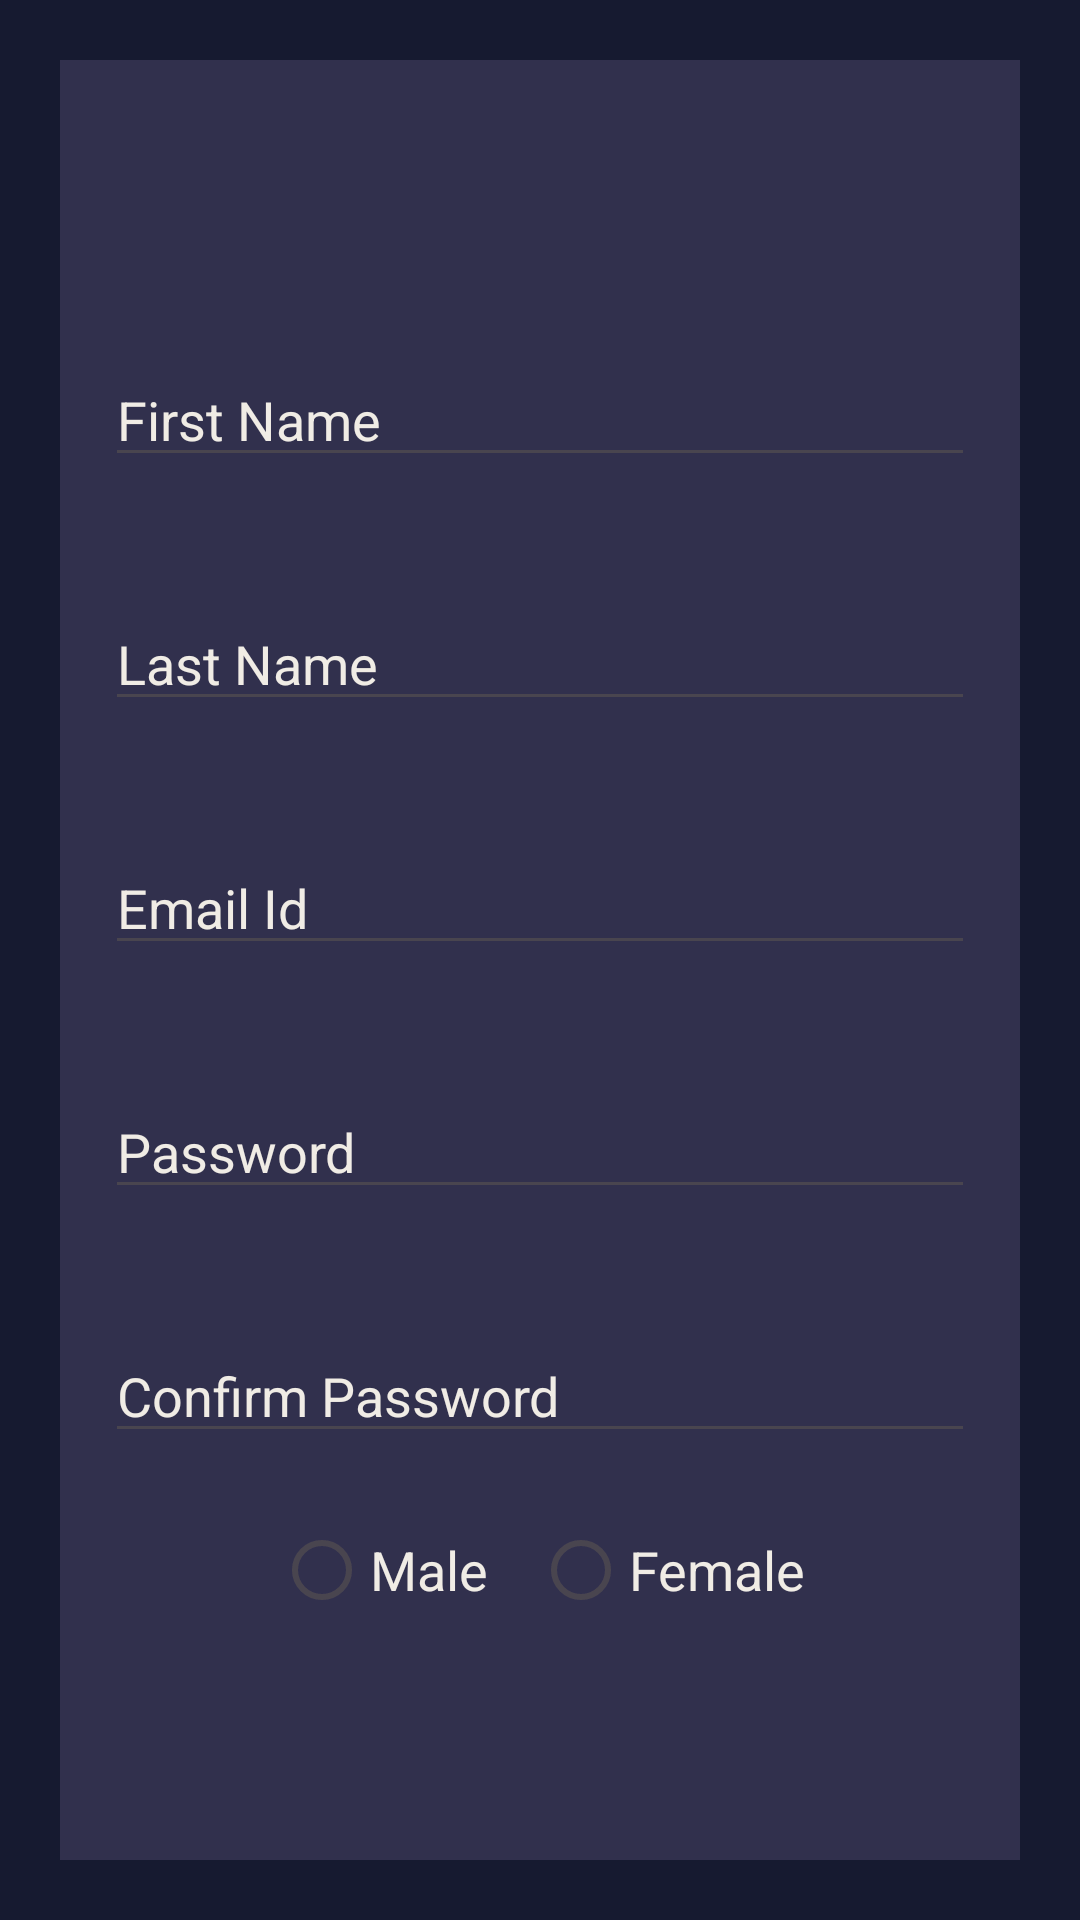

Reconstruct the res/layout file that produces this screen, plus the resources it refers to.
<!-- AndroidManifest.xml: application theme Theme.Assignment1 -->
<!-- res/layout/activity_main.xml -->
<?xml version="1.0" encoding="utf-8"?>
<LinearLayout xmlns:android="http://schemas.android.com/apk/res/android"
    xmlns:app="http://schemas.android.com/apk/res-auto"
    xmlns:tools="http://schemas.android.com/tools"
    android:id="@+id/main"
    android:layout_width="match_parent"
    android:layout_height="match_parent"
    android:orientation="vertical"
    tools:context=".MainActivity"
    android:background="@color/darkBlue">


    <LinearLayout
        android:layout_width="match_parent"
        android:layout_height="match_parent"
        android:orientation="vertical"
        android:id="@+id/linear1"
        android:background="@color/blue"
        android:gravity="center"
        android:layout_margin="@dimen/layoutMargin"
        >

        <ImageView
            android:id="@+id/logoTxt"
            android:layout_width="@dimen/logoWidth"
            android:layout_height="@dimen/logoHeight"
            android:fontFamily="cursive"
            android:src="@drawable/chatify_white"
            android:gravity="center"
            android:layout_marginTop="5dp"
            android:textStyle="bold"
            >
        </ImageView>



        <EditText
            android:layout_width="match_parent"
            android:layout_height="wrap_content"
            android:gravity="left"
            android:hint="@string/fname"
            android:textColor="@color/beige"
            android:textColorHint="@color/beige"
            android:layout_marginTop="@dimen/margin_medium"
            android:layout_marginLeft="@dimen/margin_small"
            android:layout_marginRight="@dimen/margin_small"
            android:id="@+id/fnameTxt">

        </EditText>

        <EditText
            android:layout_width="match_parent"
            android:layout_height="wrap_content"
            android:gravity="left"
            android:hint="@string/Lname"
            android:textColor="@color/beige"
            android:textColorHint="@color/beige"
            android:layout_marginTop="@dimen/margin_medium"
            android:layout_marginLeft="@dimen/margin_small"
            android:layout_marginRight="@dimen/margin_small"
            android:id="@+id/LnameTxt">

        </EditText>

        <EditText
            android:layout_width="match_parent"
            android:layout_height="wrap_content"
            android:gravity="left"
            android:hint="@string/email"
            android:textColor="@color/beige"
            android:textColorHint="@color/beige"
            android:layout_marginTop="@dimen/margin_medium"
            android:layout_marginLeft="@dimen/margin_small"
            android:layout_marginRight="@dimen/margin_small"
            android:id="@+id/EmailTxt">

        </EditText>

        <EditText
            android:layout_width="match_parent"
            android:layout_height="wrap_content"
            android:gravity="left"
            android:hint="@string/pass"
            android:textColor="@color/beige"
            android:textColorHint="@color/beige"
            android:layout_marginTop="@dimen/margin_medium"
            android:layout_marginLeft="@dimen/margin_small"
            android:layout_marginRight="@dimen/margin_small"
            android:inputType="textPassword"
            android:id="@+id/passTxt">

        </EditText>

        <EditText
            android:layout_width="match_parent"
            android:layout_height="wrap_content"
            android:gravity="left"
            android:hint="@string/Cpass"
            android:textColor="@color/beige"
            android:textColorHint="@color/beige"
            android:layout_marginTop="@dimen/margin_medium"
            android:layout_marginLeft="@dimen/margin_small"
            android:layout_marginRight="@dimen/margin_small"
            android:id="@+id/CpassTxt">

        </EditText>
        <RadioGroup
            android:layout_width="wrap_content"
            android:layout_height="wrap_content"
            android:orientation="horizontal"
            android:layout_marginTop="@dimen/margin_small"
            >
            <RadioButton
                android:id="@+id/yes_radio_button"
                android:layout_width="wrap_content"
                android:layout_height="wrap_content"
                android:text="@string/male"
                android:textColor="@color/beige"

                android:textAppearance="?android:textAppearanceMedium" />
            <RadioButton
                android:id="@+id/no_radio_button"
                android:layout_width="wrap_content"
                android:layout_height="wrap_content"
                android:text="@string/Female"
                android:textColor="@color/beige"
                android:layout_marginLeft="@dimen/margin_small"
                android:textAppearance="?android:textAppearanceMedium" />
        </RadioGroup>

        <LinearLayout
            android:layout_width="match_parent"
            android:layout_height="wrap_content"
            android:orientation="horizontal"
            android:layout_margin="@dimen/margin_medium">

            <androidx.cardview.widget.CardView
                android:id="@+id/cardView1"
                android:layout_width="0dp"
                android:layout_height="wrap_content"
                android:layout_weight="1"
                app:cardCornerRadius="@dimen/btnRadius"
                app:cardElevation="@dimen/cardElevation"
                app:cardBackgroundColor="@color/blue"
                android:layout_marginEnd="8dp">

                <Button
                    android:id="@+id/signUpBtn"
                    android:layout_width="match_parent"
                    android:layout_height="wrap_content"
                    android:text="@string/signUpBtn"
                    android:textColor="@android:color/white"
                    android:background="@null"
                    android:padding="16dp" />

            </androidx.cardview.widget.CardView>

            <androidx.cardview.widget.CardView
                android:id="@+id/cardView2"
                android:layout_width="0dp"
                android:layout_height="wrap_content"
                android:layout_weight="1"
                app:cardCornerRadius="@dimen/btnRadius"
                app:cardElevation="@dimen/cardElevation"
                app:cardBackgroundColor="@color/blue">

                <Button
                    android:id="@+id/extBtn"
                    android:layout_width="match_parent"
                    android:layout_height="wrap_content"
                    android:text="@string/extBtn"
                    android:textColor="@android:color/white"
                    android:background="@null"
                    android:padding="16dp" />

            </androidx.cardview.widget.CardView>

        </LinearLayout>


    </LinearLayout>
</LinearLayout>
<!-- resources referenced by this layout -->
<resources>
  <color name="beige">#F0ECE5</color>
  <color name="blue">#31304D</color>
  <color name="darkBlue">#161A30</color>
  <dimen name="btnRadius">8dp</dimen>
  <dimen name="cardElevation">4dp</dimen>
  <dimen name="layoutMargin">20dp</dimen>
  <dimen name="logoHeight">60dp</dimen>
  <dimen name="logoWidth">250dp</dimen>
  <dimen name="margin_medium">40dp</dimen>
  <dimen name="margin_small">15dp</dimen>
  <string name="Cpass">Confirm Password </string>
  <string name="Female">Female </string>
  <string name="Lname">Last Name </string>
  <string name="email">Email Id</string>
  <string name="extBtn">Exit</string>
  <string name="fname">First Name </string>
  <string name="male">Male</string>
  <string name="pass">Password </string>
  <string name="signUpBtn">Sign Up</string>
  <style name="Theme.Assignment1" parent="Base.Theme.Assignment1" />
  <style name="Base.Theme.Assignment1" parent="Theme.Material3.DayNight.NoActionBar">
          
          
      </style>
</resources>
